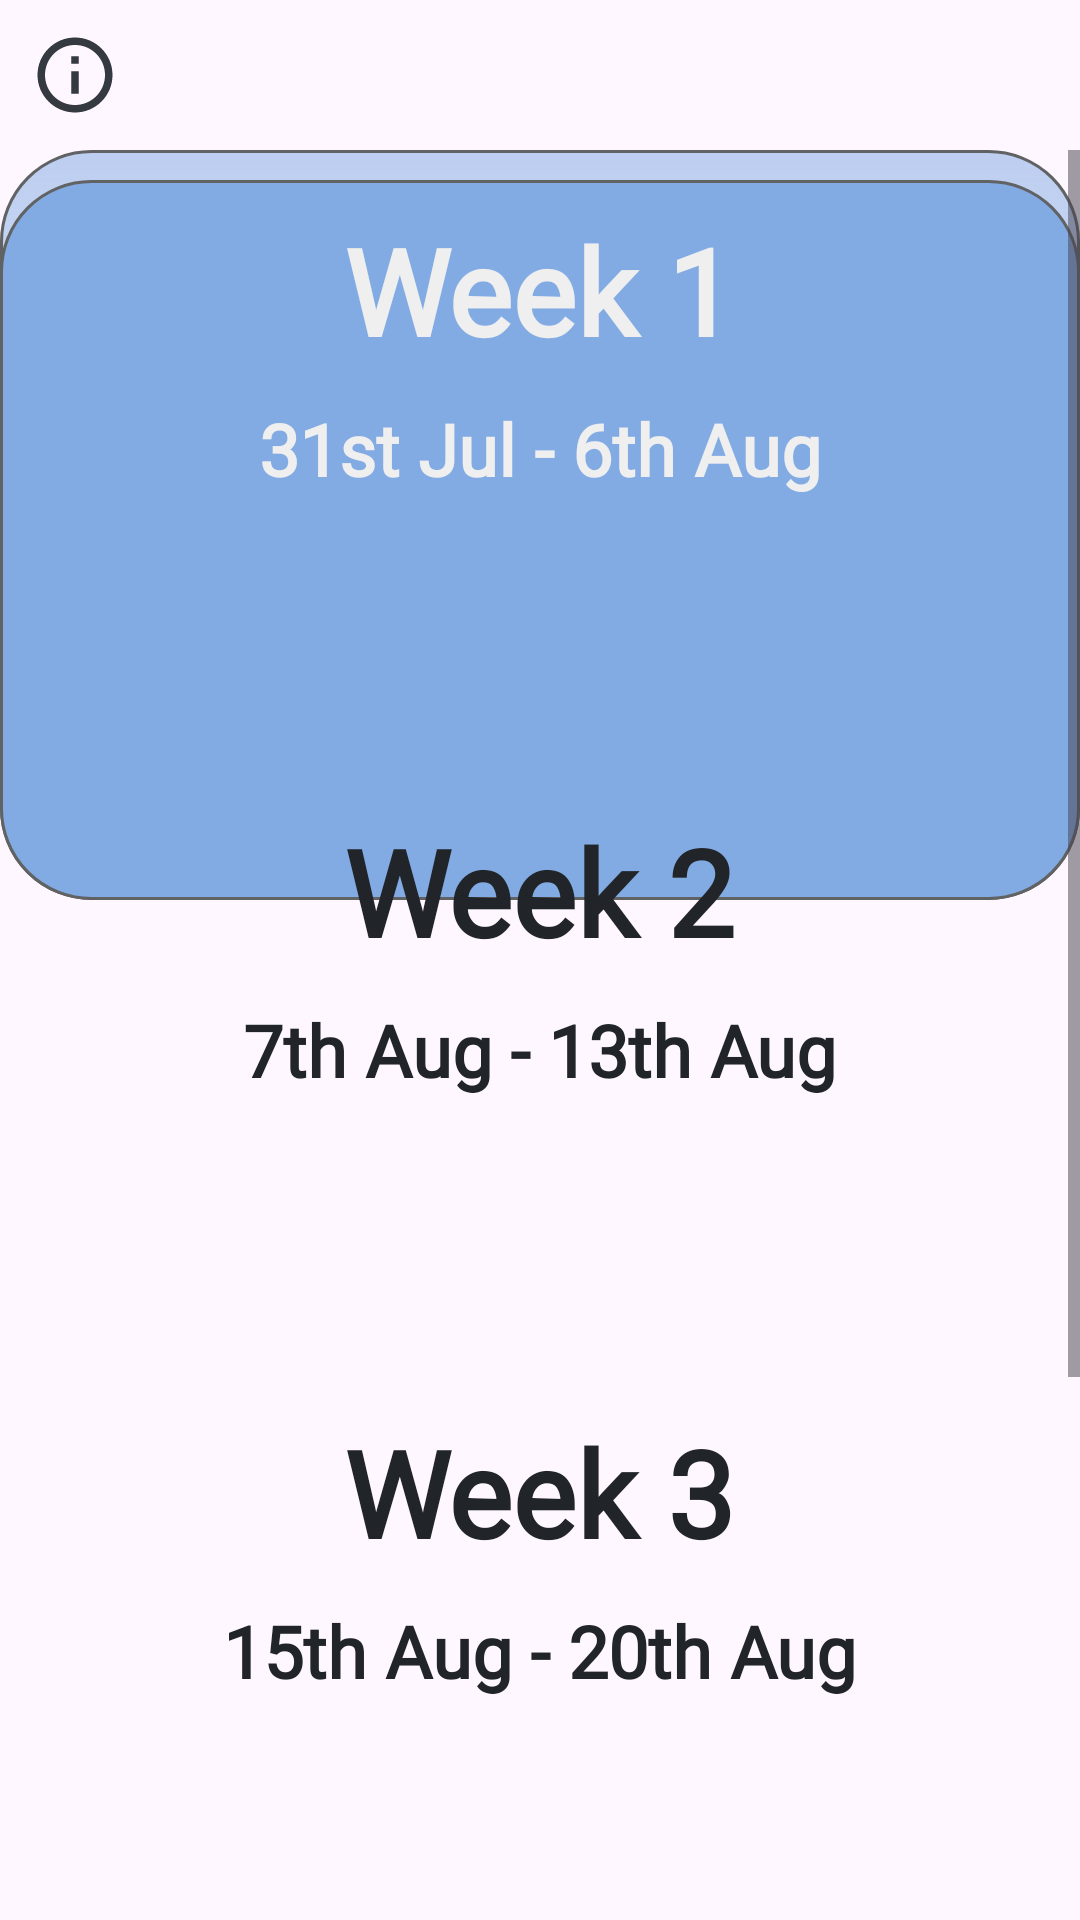

Android layout source for this screen:
<!-- AndroidManifest.xml: application theme Theme.Personnel -->
<!-- res/layout/activity_rota.xml -->
<?xml version="1.0" encoding="utf-8"?>
<LinearLayout xmlns:android="http://schemas.android.com/apk/res/android"
    xmlns:app="http://schemas.android.com/apk/res-auto"
    xmlns:tools="http://schemas.android.com/tools"
    android:layout_width="match_parent"
    android:layout_height="match_parent"
    tools:context=".Rota"
    android:orientation="vertical">

       <androidx.appcompat.widget.LinearLayoutCompat
           android:layout_width="match_parent"
           android:layout_height="wrap_content"
           android:orientation="horizontal">

           <ImageButton
               android:layout_width="wrap_content"
               android:layout_height="wrap_content"
               android:src="@drawable/outline_info_24"
               android:backgroundTint="#00212529"
               android:layout_gravity="left"
               android:layout_marginRight="310dp"
               android:id="@+id/infoBtn"/>
           <ImageButton
               android:id="@+id/menu_btn"
               android:layout_width="wrap_content"
               android:layout_height="wrap_content"
               android:src="@drawable/menu"
               android:backgroundTint="#00212529"
               android:layout_gravity="end"/>
       </androidx.appcompat.widget.LinearLayoutCompat>
<ScrollView
    android:layout_width="match_parent"
    android:layout_height="match_parent"
    android:fillViewport="true">

    <androidx.appcompat.widget.LinearLayoutCompat
        android:layout_width="match_parent"
        android:layout_height="match_parent"
        android:orientation="vertical"
        >



    <androidx.appcompat.widget.LinearLayoutCompat
        android:layout_width="match_parent"
        android:layout_height="250dp"
        android:background="@drawable/hero"
        >
        <LinearLayout
            android:layout_width="match_parent"
            android:layout_height="match_parent"
            android:orientation="vertical">


            <TextView
                android:layout_width="wrap_content"
                android:layout_height="wrap_content"
                android:layout_gravity="center"
                android:layout_marginTop="20dp"
                android:fontFamily="@font/hanken_grotesk"
                android:text="Week 1"
                android:textColor="@color/primary"
                android:textFontWeight="600"
                android:textSize="40dp" />


            <TextView
            android:layout_width="wrap_content"
            android:layout_height="wrap_content"
            android:layout_gravity="center"
            android:layout_marginTop="10dp"
            android:fontFamily="@font/hanken_grotesk"
            android:text="31st Jul - 6th Aug"
            android:textColor="@color/primary"
            android:textFontWeight="600"
            android:textSize="24dp" />


        <androidx.recyclerview.widget.RecyclerView
            android:layout_width="wrap_content"
            android:layout_height="wrap_content"
            android:scrollbars="vertical"
            android:id="@+id/reciclerView">

        </androidx.recyclerview.widget.RecyclerView>
        </LinearLayout>
    </androidx.appcompat.widget.LinearLayoutCompat>


    
    <androidx.appcompat.widget.LinearLayoutCompat
        android:layout_width="match_parent"
        android:layout_height="250dp"
        android:background="@drawable/shadow"
        android:layout_marginTop="-50dp">
        <LinearLayout
            android:layout_width="match_parent"
            android:layout_height="match_parent"
            android:orientation="vertical">
            <TextView

                android:layout_width="wrap_content"
                android:layout_height="wrap_content"
                android:layout_gravity="center"
                android:layout_marginTop="20dp"
                android:fontFamily="@font/hanken_grotesk"
                android:text="Week 2"
                android:textColor="@color/accent"
                android:textFontWeight="600"
                android:textSize="40dp" />

            <TextView

                android:layout_width="wrap_content"
                android:layout_height="wrap_content"
                android:layout_gravity="center"
                android:layout_marginTop="10dp"
                android:fontFamily="@font/hanken_grotesk"
                android:text="7th Aug - 13th Aug"
                android:textColor="@color/accent"
                android:textFontWeight="600"
                android:textSize="24dp" />

            <androidx.recyclerview.widget.RecyclerView
                android:layout_width="wrap_content"
                android:layout_height="wrap_content"
                android:scrollbars="vertical"
                android:id="@+id/reciclerView2">

            </androidx.recyclerview.widget.RecyclerView>
        </LinearLayout>
    </androidx.appcompat.widget.LinearLayoutCompat>



    <androidx.appcompat.widget.LinearLayoutCompat
        android:layout_width="match_parent"
        android:layout_height="250dp"
        android:background="@drawable/shadow"
        android:layout_marginTop="-50dp">
        <LinearLayout
            android:layout_width="match_parent"
            android:layout_height="match_parent"
            android:orientation="vertical">
            <TextView
                android:id="@+id/week"
                android:layout_width="wrap_content"
                android:layout_height="wrap_content"
                android:layout_gravity="center"
                android:layout_marginTop="20dp"
                android:fontFamily="@font/hanken_grotesk"
                android:text="Week 3"
                android:textColor="@color/accent"
                android:textFontWeight="600"
                android:textSize="40dp" />

            <TextView
                android:id="@+id/date"
                android:layout_width="wrap_content"
                android:layout_height="wrap_content"
                android:layout_gravity="center"
                android:layout_marginTop="10dp"
                android:fontFamily="@font/hanken_grotesk"
                android:text="15th Aug - 20th Aug"
                android:textColor="@color/accent"
                android:textFontWeight="600"
                android:textSize="24dp" />

            <androidx.recyclerview.widget.RecyclerView
                android:layout_width="wrap_content"
                android:layout_height="wrap_content"
                android:scrollbars="vertical"
                android:id="@+id/reciclerView3">

            </androidx.recyclerview.widget.RecyclerView>
        </LinearLayout>
    </androidx.appcompat.widget.LinearLayoutCompat>



    <androidx.appcompat.widget.LinearLayoutCompat
        android:layout_width="match_parent"
        android:layout_height="250dp"
        android:background="@drawable/shadow"
        android:layout_marginTop="-50dp">
        <LinearLayout
            android:layout_width="match_parent"
            android:layout_height="match_parent"
            android:orientation="vertical">
            <TextView
                android:layout_width="wrap_content"
                android:layout_height="wrap_content"
                android:layout_gravity="center"
                android:layout_marginTop="20dp"
                android:fontFamily="@font/hanken_grotesk"
                android:text="Week 4"
                android:textColor="@color/accent"
                android:textFontWeight="600"
                android:textSize="40dp" />

            <TextView
                android:layout_width="wrap_content"
                android:layout_height="wrap_content"
                android:layout_gravity="center"
                android:layout_marginTop="10dp"
                android:fontFamily="@font/hanken_grotesk"
                android:text="21st Aug - 27th Aug"
                android:textColor="@color/accent"
                android:textFontWeight="600"
                android:textSize="24dp" />

            <androidx.recyclerview.widget.RecyclerView
                android:layout_width="wrap_content"
                android:layout_height="wrap_content"
                android:scrollbars="vertical"
                android:id="@+id/reciclerView4">

            </androidx.recyclerview.widget.RecyclerView>
        </LinearLayout>
    </androidx.appcompat.widget.LinearLayoutCompat>
    </androidx.appcompat.widget.LinearLayoutCompat>
</ScrollView>

</LinearLayout>
<!-- resources referenced by this layout -->
<resources>
  <color name="accent">#212529</color>
  <color name="primary">#EFEFEF</color>
  <!-- drawable hero (drawable) -->
  <?xml version="1.0" encoding="utf-8"?>
  <layer-list xmlns:android="http://schemas.android.com/apk/res/android">
      <item>
          <shape android:shape="rectangle">
              <gradient
                  android:startColor="#8882AAE3"
                  android:endColor="#00F5FAFD"
                  android:angle="270"
  
                  />
              <corners android:radius="30dp"/>
              <stroke
                  android:width="1dp"
                  android:color="#616263"
                  />
          </shape>
      </item>
  
      <item
          android:left="0dp"
          android:right="0dp"
          android:top="10dp"
          android:bottom="0dp">
  
          <shape android:shape="rectangle">
              <solid android:color="#82AAE3"/>
              <corners android:radius="30dp"/>
              <stroke
                  android:width="1dp"
                  android:color="#616263"
                  />
          </shape>
      </item>
  
  </layer-list>
  <!-- drawable menu: png bitmap (drawable, 148 bytes) -->
  <!-- drawable outline_info_24 (drawable) -->
  <vector android:height="30dp" android:tint="#343A40"
      android:viewportHeight="24" android:viewportWidth="24"
      android:width="30dp" xmlns:android="http://schemas.android.com/apk/res/android">
      <path android:fillColor="@android:color/white" android:pathData="M11,7h2v2h-2zM11,11h2v6h-2zM12,2C6.48,2 2,6.48 2,12s4.48,10 10,10 10,-4.48 10,-10S17.52,2 12,2zM12,20c-4.41,0 -8,-3.59 -8,-8s3.59,-8 8,-8 8,3.59 8,8 -3.59,8 -8,8z"/>
  </vector>
  <style name="Theme.Personnel" parent="Base.Theme.Personnel" />
  <style name="Base.Theme.Personnel" parent="Theme.Material3.DayNight.NoActionBar">
          
          
      </style>
</resources>
